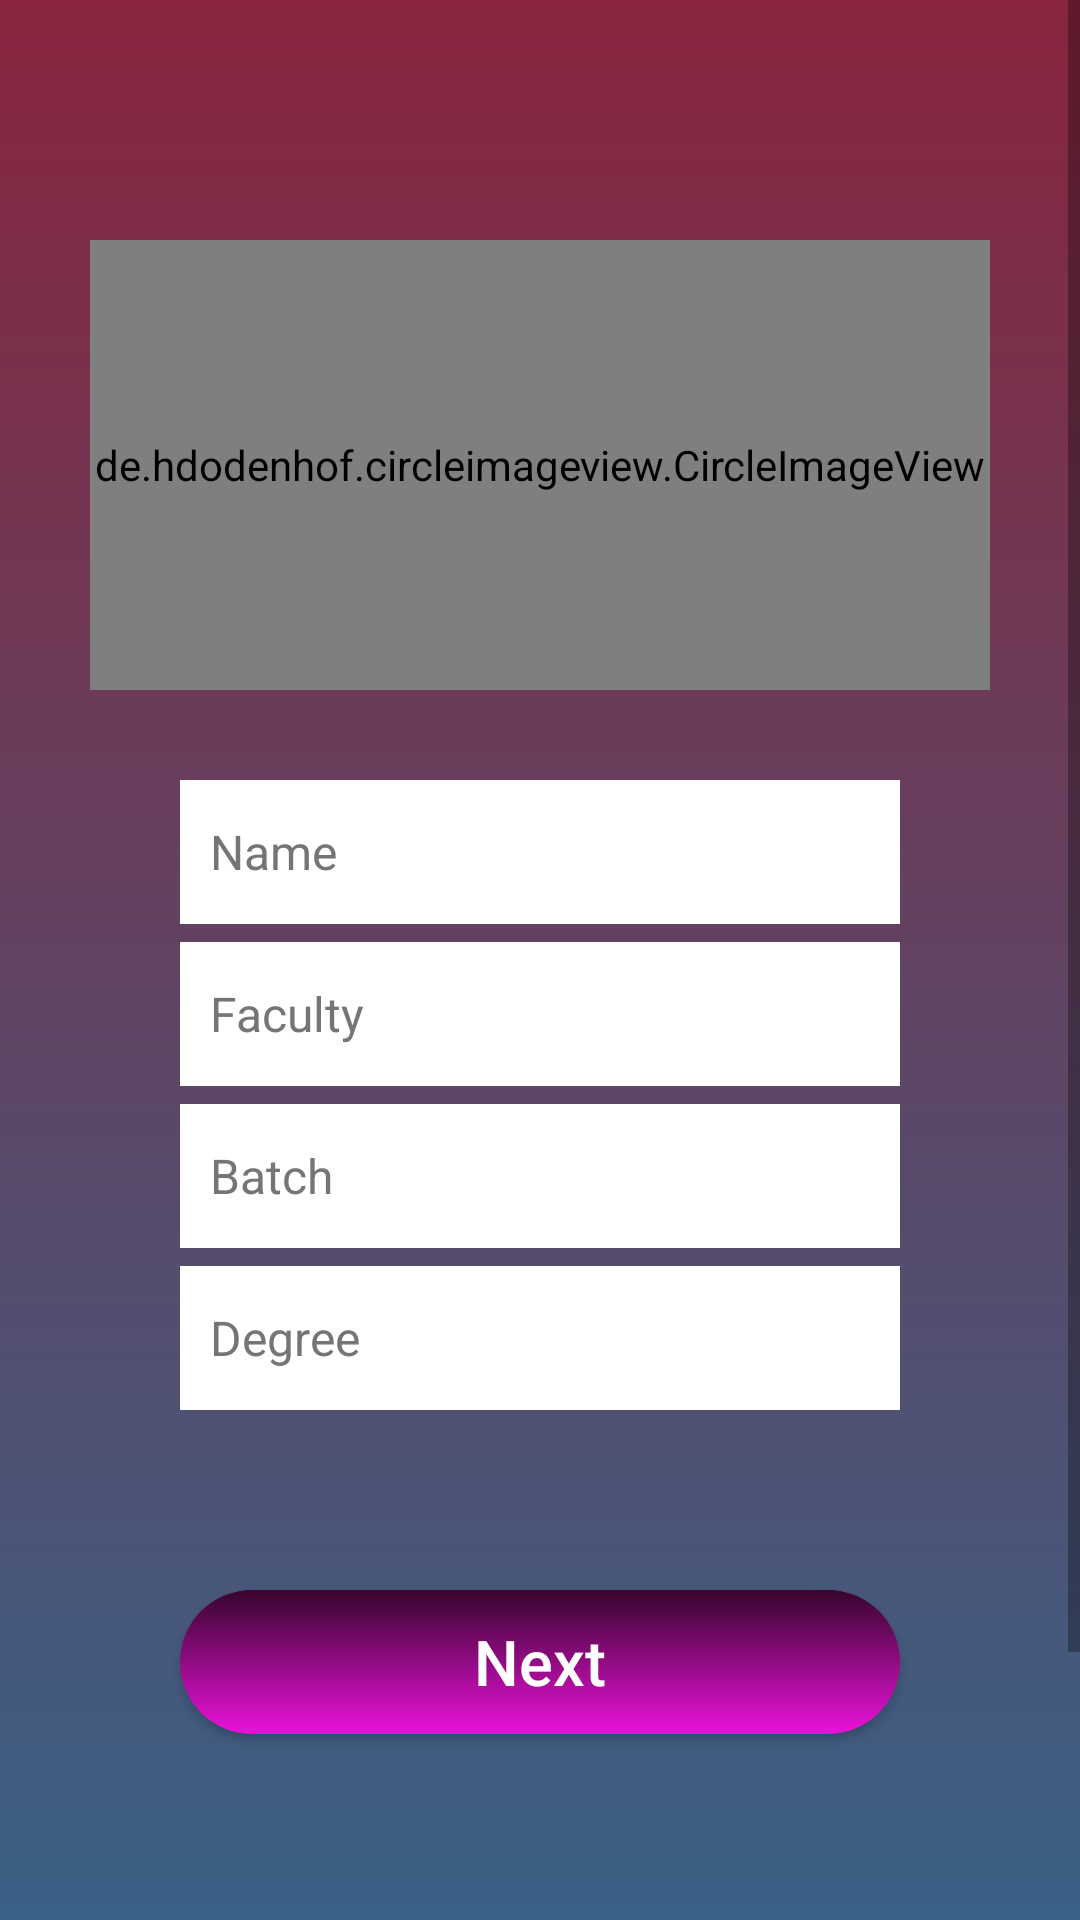

Write the Android layout XML for this screen, with the resource values it uses.
<!-- AndroidManifest.xml: activity theme SignupActivity -->
<!-- res/layout/activity_signup.xml -->
<?xml version="1.0" encoding="utf-8"?>
<androidx.constraintlayout.widget.ConstraintLayout xmlns:android="http://schemas.android.com/apk/res/android"
    xmlns:tools="http://schemas.android.com/tools"
    android:layout_width="match_parent"
    android:layout_height="match_parent"
    xmlns:app="http://schemas.android.com/apk/res-auto"
    android:addStatesFromChildren="true"
    android:background="@drawable/login_background"
    android:clipChildren="true"
    tools:context=".SignupActivity">

    <ScrollView
        android:layout_width="match_parent"
        android:layout_height="wrap_content"
        android:layout_centerVertical="true"
        tools:ignore="MissingConstraints">

        <LinearLayout
            android:layout_width="match_parent"
            android:layout_height="wrap_content"
            android:layout_margin="30dp"
            android:orientation="vertical">

            <de.hdodenhof.circleimageview.CircleImageView
                android:id="@+id/profile_image"
                android:layout_width="match_parent"
                android:layout_height="150dp"
                android:layout_marginTop="50dp"
                android:src="@drawable/profile"
                app:civ_border_color="#FF000000"
                app:layout_constraintEnd_toEndOf="parent"
                app:layout_constraintHorizontal_bias="0.5"
                app:layout_constraintStart_toStartOf="parent"
                app:layout_constraintTop_toTopOf="parent" />

            <LinearLayout
                    android:layout_width="match_parent"
                    android:layout_height="wrap_content"
                    android:layout_margin="30dp"
                    android:orientation="vertical">


                    <EditText

                        android:id="@+id/username"
                        android:layout_width="match_parent"
                        android:layout_height="48dp"
                        android:layout_marginBottom="6dp"
                        android:autofillHints=""
                        android:background="@color/white"
                        android:drawablePadding="10dp"
                        android:ems="10"
                        android:hint="@string/name"
                        android:inputType="textPersonName"
                        android:padding="10dp"
                        android:textColor="@color/black"
                        android:textColorHint="#757575"
                        android:textSize="16sp" />

                    <EditText

                        android:id="@+id/userFaculty"
                        android:layout_width="match_parent"
                        android:layout_height="48dp"
                        android:layout_marginBottom="6dp"
                        android:autofillHints=""
                        android:background="@color/white"
                        android:drawablePadding="10dp"
                        android:ems="10"
                        android:hint="@string/faculty"
                        android:inputType="text"
                        android:padding="10dp"
                        android:textColor="@color/black"
                        android:textColorHint="#757575"
                        android:textSize="16sp"
                        tools:ignore="DuplicateIds" />


                    <EditText

                        android:id="@+id/userbatch"
                        android:layout_width="match_parent"
                        android:layout_height="48dp"
                        android:layout_marginBottom="6dp"
                        android:autofillHints=""
                        android:background="@color/white"
                        android:drawablePadding="10dp"
                        android:ems="10"
                        android:hint="@string/batch"
                        android:inputType="text"
                        android:padding="10dp"
                        android:textColor="@color/black"
                        android:textColorHint="#757575"
                        android:textSize="16sp" />

                    <EditText

                        android:id="@+id/userDegree"
                        android:layout_width="match_parent"
                        android:layout_height="48dp"
                        android:autofillHints=""
                        android:background="@color/white"
                        android:drawablePadding="10dp"
                        android:ems="10"
                        android:hint="@string/degree"
                        android:inputType="text"
                        android:padding="10dp"
                        android:textColor="@color/black"
                        android:textColorHint="#757575"
                        android:textSize="16sp" />


                </LinearLayout>


            <Button

                android:id="@+id/btnext"
                android:layout_width="match_parent"
                android:layout_height="48dp"
                android:layout_margin="30dp"
                android:layout_marginBottom="25dp"
                android:background="@drawable/button_background"
                android:text="@string/next"
                android:textAllCaps="false"
                android:textColor="@color/white"
                android:textSize="21sp" />

            <TextView
                android:layout_width="match_parent"
                android:layout_height="match_parent"
                android:layout_margin="40dp"
                android:gravity="center"
                android:text="@string/by_signing_up_you_agree_to_our_terms_data_policy_and_cookies_policy"
                android:textColor="@color/white"
                android:textSize="15sp" />


        </LinearLayout>


    </ScrollView>

</androidx.constraintlayout.widget.ConstraintLayout>
<!-- resources referenced by this layout -->
<resources>
  <color name="black">#FF000000</color>
  <color name="white">#FFFFFFFF</color>
  <!-- drawable button_background (drawable) -->
  <?xml version="1.0" encoding="utf-8"?>
  <shape xmlns:android="http://schemas.android.com/apk/res/android"
      android:shape="rectangle">
      <gradient android:type="linear"
          android:angle="75"
          android:startColor="#37052C"
          android:endColor="#EB12DA"/>
  
  
  
      <corners android:radius="30dp"/>
  
  </shape>
  <!-- drawable login_background (drawable) -->
  <?xml version="1.0" encoding="utf-8"?>
  <shape xmlns:android="http://schemas.android.com/apk/res/android"
      android:shape="rectangle">
      <gradient android:startColor="@color/colorAccent"
          android:endColor="@color/colorPrimaryDark"
          android:angle="275">
  
      </gradient>
  
  </shape>
  <string name="batch">Batch</string>
  <string name="by_signing_up_you_agree_to_our_terms_data_policy_and_cookies_policy">By signing up,you agree to our Terms.Data Policy and Cookies Policy</string>
  <string name="degree">Degree</string>
  <string name="faculty">Faculty</string>
  <string name="name">Name</string>
  <string name="next">Next</string>
  <style name="SignupActivity" parent="Theme.AppCompat.Light.NoActionBar">
          <item name="colorPrimaryDark">@color/colorPrimaryDark</item>
          <item name="colorAccent">@color/colorAccent</item>
  
      </style>
  <color name="colorAccent">#89253e</color>
  <color name="colorPrimaryDark">#3a6186</color>
</resources>
